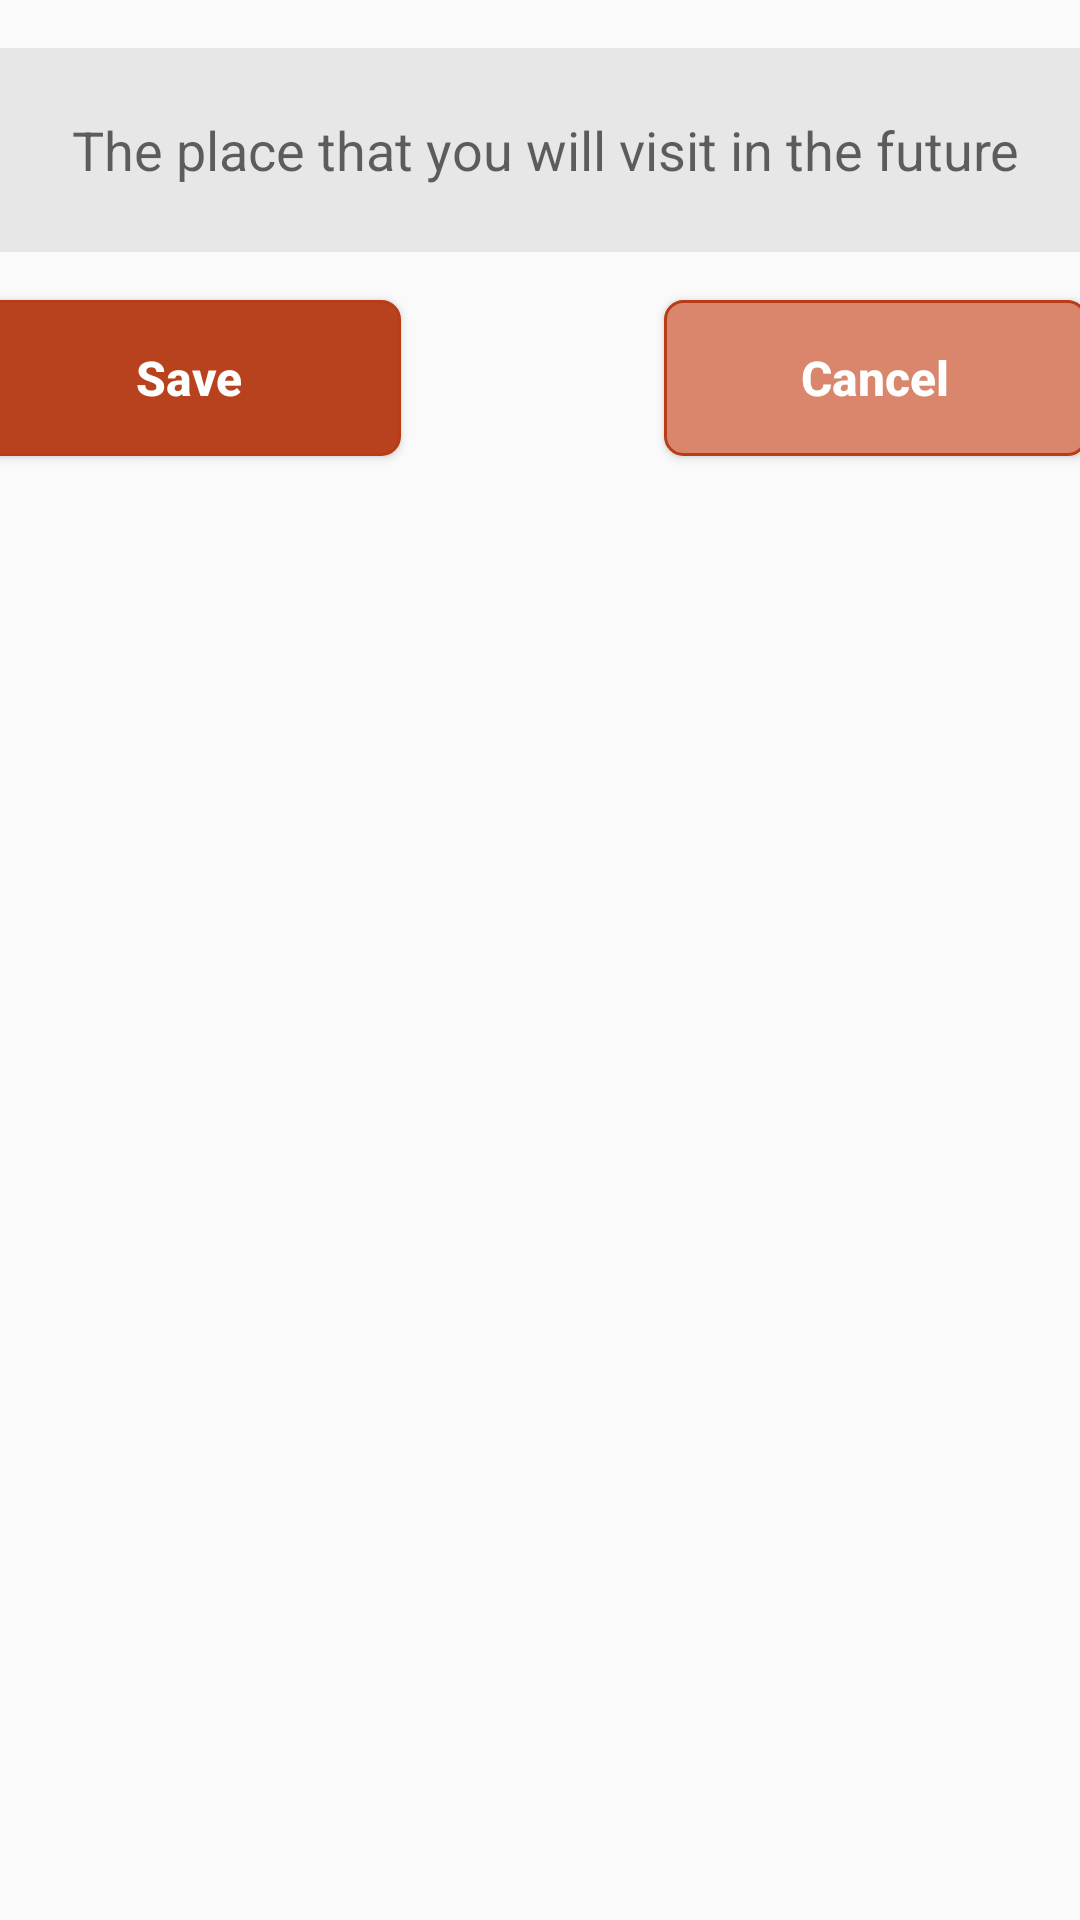

Write the Android layout XML for this screen, with the resource values it uses.
<!-- AndroidManifest.xml: application theme Theme.Android_Week_07 -->
<!-- res/layout/activity_main_advance_custom_listtravle_2.xml -->
<?xml version="1.0" encoding="utf-8"?>
<androidx.constraintlayout.widget.ConstraintLayout xmlns:android="http://schemas.android.com/apk/res/android"
    xmlns:app="http://schemas.android.com/apk/res-auto"
    xmlns:tools="http://schemas.android.com/tools"
    android:layout_width="match_parent"
    android:layout_height="match_parent">

    <EditText
        android:id="@+id/inputTextTravel"
        android:layout_width="394dp"
        android:layout_height="68dp"
        android:layout_marginTop="16dp"
        android:background="@drawable/border_view"
        android:drawableLeft="@drawable/s_01"
        android:drawablePadding="10dip"
        android:ems="10"
        android:gravity="center|center_vertical"
        android:hint="The place that you will visit in the future"
        android:inputType="textPersonName"
        android:paddingLeft="20dp"
        android:paddingRight="20dp"
        android:textColor="@color/black"
        app:layout_constraintEnd_toEndOf="parent"
        app:layout_constraintHorizontal_bias="0.47"
        app:layout_constraintStart_toStartOf="parent"
        app:layout_constraintTop_toTopOf="parent" />

    <Button
        android:id="@+id/btnCancelTravel"
        android:layout_width="141dp"
        android:layout_height="52dp"
        android:layout_marginStart="88dp"
        android:background="@drawable/button_cencel_screen_02"
        android:text="Cancel"
        android:textAllCaps="false"
        android:textColor="@color/white"
        android:textSize="16dp"
        android:textStyle="bold"
        app:layout_constraintBottom_toBottomOf="@+id/btnSave"
        app:layout_constraintStart_toEndOf="@+id/btnSave"
        app:layout_constraintTop_toTopOf="@+id/btnSave"
        app:layout_constraintVertical_bias="0.0" />

    <Button
        android:id="@+id/btnSave"
        android:layout_width="141dp"
        android:layout_height="52dp"
        android:layout_marginStart="8dp"
        android:layout_marginTop="16dp"
        android:background="@drawable/button_save_screen_02"
        android:text="Save"
        android:textAllCaps="false"
        android:textColor="@color/white"
        android:textSize="16dp"
        android:textStyle="bold"
        app:layout_constraintStart_toStartOf="@+id/inputTextTravel"
        app:layout_constraintTop_toBottomOf="@+id/inputTextTravel" />

    <ListView
        android:id="@+id/idListViewTravel"
        android:layout_width="410dp"
        android:layout_height="557dp"
        android:layout_marginTop="22dp"
        app:layout_constraintBottom_toBottomOf="parent"
        app:layout_constraintEnd_toEndOf="parent"
        app:layout_constraintStart_toStartOf="parent"
        app:layout_constraintTop_toBottomOf="@+id/btnSave" />
</androidx.constraintlayout.widget.ConstraintLayout>
<!-- resources referenced by this layout -->
<resources>
  <!-- drawable border_view (drawable) -->
  <shape
      xmlns:android="http://schemas.android.com/apk/res/android"
      android:shape="rectangle">
  
      <corners android:radius="6dp" />
      <solid android:color="#E7E7E7" />
      <stroke
          android:width="1dip"
          android:color="#E7E7E7" />
  </shape>
  <!-- drawable button_cencel_screen_02 (drawable-v24) -->
  <shape
      xmlns:android="http://schemas.android.com/apk/res/android"
      android:shape="rectangle">
  
      <corners android:radius="6dp" />
      <solid android:color="#d9866c" />
      <stroke
          android:width="1dip"
          android:color="#B83C15" />
  </shape>
  <!-- drawable button_save_screen_02 (drawable) -->
  <shape
      xmlns:android="http://schemas.android.com/apk/res/android"
      android:shape="rectangle">
  
      <corners android:radius="6dp" />
      <solid android:color="#B7421D" />
      <stroke
          android:width="1dip"
          android:color="#B83C15" />
  </shape>
  <style name="Theme.Android_Week_07" parent="Theme.AppCompat.DayNight.DarkActionBar">
          
          <item name="colorPrimary">@color/purple_500</item>
          <item name="colorPrimaryVariant">@color/purple_700</item>
          <item name="colorOnPrimary">@color/white</item>
          
          <item name="colorSecondary">@color/teal_200</item>
          <item name="colorSecondaryVariant">@color/teal_700</item>
          <item name="colorOnSecondary">@color/black</item>
          
          <item name="android:statusBarColor" tools:targetApi="l">?attr/colorPrimaryVariant</item>
          
      </style>
  <!-- not gathered from this repository: default colours our renderer supplied (Android Studio template values) -->
  <color name="purple_500">#FF6200EE</color>
  <color name="purple_700">#FF3700B3</color>
  <color name="teal_200">#FF03DAC5</color>
  <color name="teal_700">#FF018786</color>
  <color name="black">#FF000000</color>
  <color name="white">#FFFFFFFF</color>
</resources>
